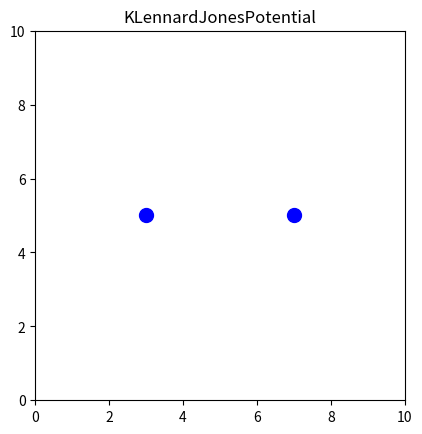

Write the Python code that produced this figure.
import numpy as np
import matplotlib.pyplot as plt


fig, ax = plt.subplots()
ax.set_xlim(0, 10)
ax.set_ylim(0, 10)
ax.set_aspect('equal')
ax.set_title("KLennardJonesPotential")


particle_positions = np.array([[3, 5], [7, 5]])


particle_plot = ax.plot(particle_positions[:, 0], particle_positions[:, 1], 'bo', markersize=10)

plt.show()

